Run: headless pygame with SDL's dummy video driver; simulated clock (each Clock.tick advances the game by its frame time, no real sleeping); random seed 0; keys injected as events and as key.get_pressed() state; mouse plan: one left click at the window centre at the start of phase 2, then a move to the lower-right quarter at the start of phase 3.
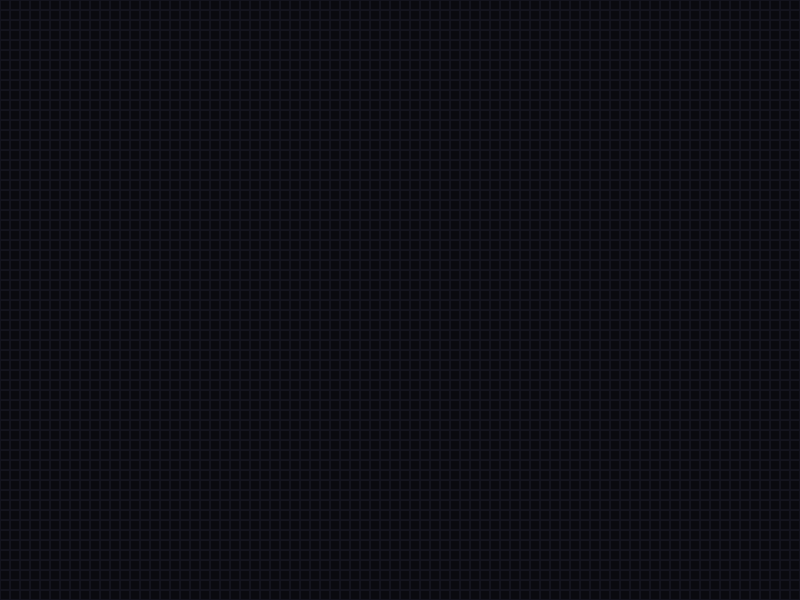
Frame 1 of 4 · flips 1–60 · no input
Frame 2 of 4 · flips 61–180 · clicked the window centre · tapped SPACE, RETURN · held RIGHT (→), D · screen unchanged from frame 1, image omitted
Frame 3 of 4 · flips 181–300 · moved the mouse to the lower-right quarter · held DOWN (↓), S · screen unchanged from frame 2, image omitted
Frame 4 of 4 · flips 301–420 · held LEFT (←), A, UP (↑), W · screen unchanged from frame 3, image omitted

The pygame program that drew these frames:

import pygame
import sys
import copy

# --- CONFIGURATION ---
WIDTH, HEIGHT = 800, 600
CELL_SIZE = 10  # Taille d'une cellule en pixels
FPS = 10        # Vitesse de la simulation (générations par seconde)

# Couleurs (RGB)
COLOR_BG = (10, 10, 15)        # Fond presque noir
COLOR_GRID = (20, 20, 30)      # Grille subtile
COLOR_DIE = (100, 10, 50)      # Reflet de mort (optionnel)
COLOR_ALIVE = (0, 255, 150)    # Vert néon "bactérie"

# Calcul du nombre de colonnes et de lignes
COLS = WIDTH // CELL_SIZE
ROWS = HEIGHT // CELL_SIZE

def init_grid():
    """Crée une grille vide (toutes les cellules sont mortes = 0)."""
    return [[0 for _ in range(COLS)] for _ in range(ROWS)]

def count_neighbors(grid, x, y):
    """Compte les 8 voisins vivants d'une cellule avec effet torique (les bords se touchent)."""
    count = 0
    for i in range(-1, 2):
        for j in range(-1, 2):
            if i == 0 and j == 0:
                continue
            # Le modulo % permet de faire boucler la grille sur elle-même
            col = (x + i + COLS) % COLS
            row = (y + j + ROWS) % ROWS
            count += grid[row][col]
    return count

def update_grid(grid):
    """Applique les règles du Jeu de la Vie de Conway."""
    new_grid = copy.deepcopy(grid)
    for r in range(ROWS):
        for c in range(COLS):
            neighbors = count_neighbors(grid, c, r)
            
            # Règle 1 : Une cellule vivante meurt de sous-population ( < 2) ou de surpopulation ( > 3)
            if grid[r][c] == 1:
                if neighbors < 2 or neighbors > 3:
                    new_grid[r][c] = 0
            # Règle 2 : Une cellule morte naît si elle a exactement 3 voisins
            else:
                if neighbors == 3:
                    new_grid[r][c] = 1
    return new_grid

def draw_grid(screen, grid):
    """Dessine la grille et les cellules actives."""
    screen.fill(COLOR_BG)
    
    for r in range(ROWS):
        for c in range(COLS):
            rect = pygame.Rect(c * CELL_SIZE, r * CELL_SIZE, CELL_SIZE, CELL_SIZE)
            if grid[r][c] == 1:
                pygame.draw.rect(screen, COLOR_ALIVE, rect)
            else:
                # Optionnel : dessine la grille pour aider au placement des pixels
                pygame.draw.rect(screen, COLOR_GRID, rect, 1)

def main():
    pygame.init()
    screen = pygame.display.set_mode((WIDTH, HEIGHT))
    pygame.display.set_caption("L'Automate Cellulaire : Boîte de Petri")
    clock = pygame.time.Clock()
    
    grid = init_grid()
    simulating = False  # En pause par défaut pour pouvoir dessiner
    drawing = False     # Pour savoir si l'utilisateur maintient le clic
    
    while True:
        for event in pygame.event.get():
            if event.type == pygame.QUIT:
                pygame.quit()
                sys.exit()
                
            # Contrôles clavier
            elif event.type == pygame.KEYDOWN:
                if event.key == pygame.K_SPACE:
                    simulating = not simulating  # Pause / Lecture
                    pygame.display.set_caption("Simulation en cours..." if simulating else "Simulation en PAUSE")
                elif event.key == pygame.K_c:
                    grid = init_grid()  # Effacer la grille (Clear)
                    simulating = False
            
            # Contrôles souris pour dessiner
            elif event.type == pygame.MOUSEBUTTONDOWN:
                drawing = True
            elif event.type == pygame.MOUSEBUTTONUP:
                drawing = False
                
        # Gestion du dessin à la souris
        if drawing:
            mouse_x, mouse_y = pygame.mouse.get_pos()
            c = mouse_x // CELL_SIZE
            r = mouse_y // CELL_SIZE
            if 0 <= c < COLS and 0 <= r < ROWS:
                # Un clic gauche ajoute une cellule, un clic droit (ou autre) peut l'effacer
                if pygame.mouse.get_pressed()[0]: 
                    grid[r][c] = 1
                elif pygame.mouse.get_pressed()[2]: 
                    grid[r][c] = 0

        # Mise à jour de la simulation
        if simulating:
            grid = update_grid(grid)
            
        draw_grid(screen, grid)
        pygame.display.flip()
        clock.tick(FPS)

if __name__ == "__main__":
    main()
